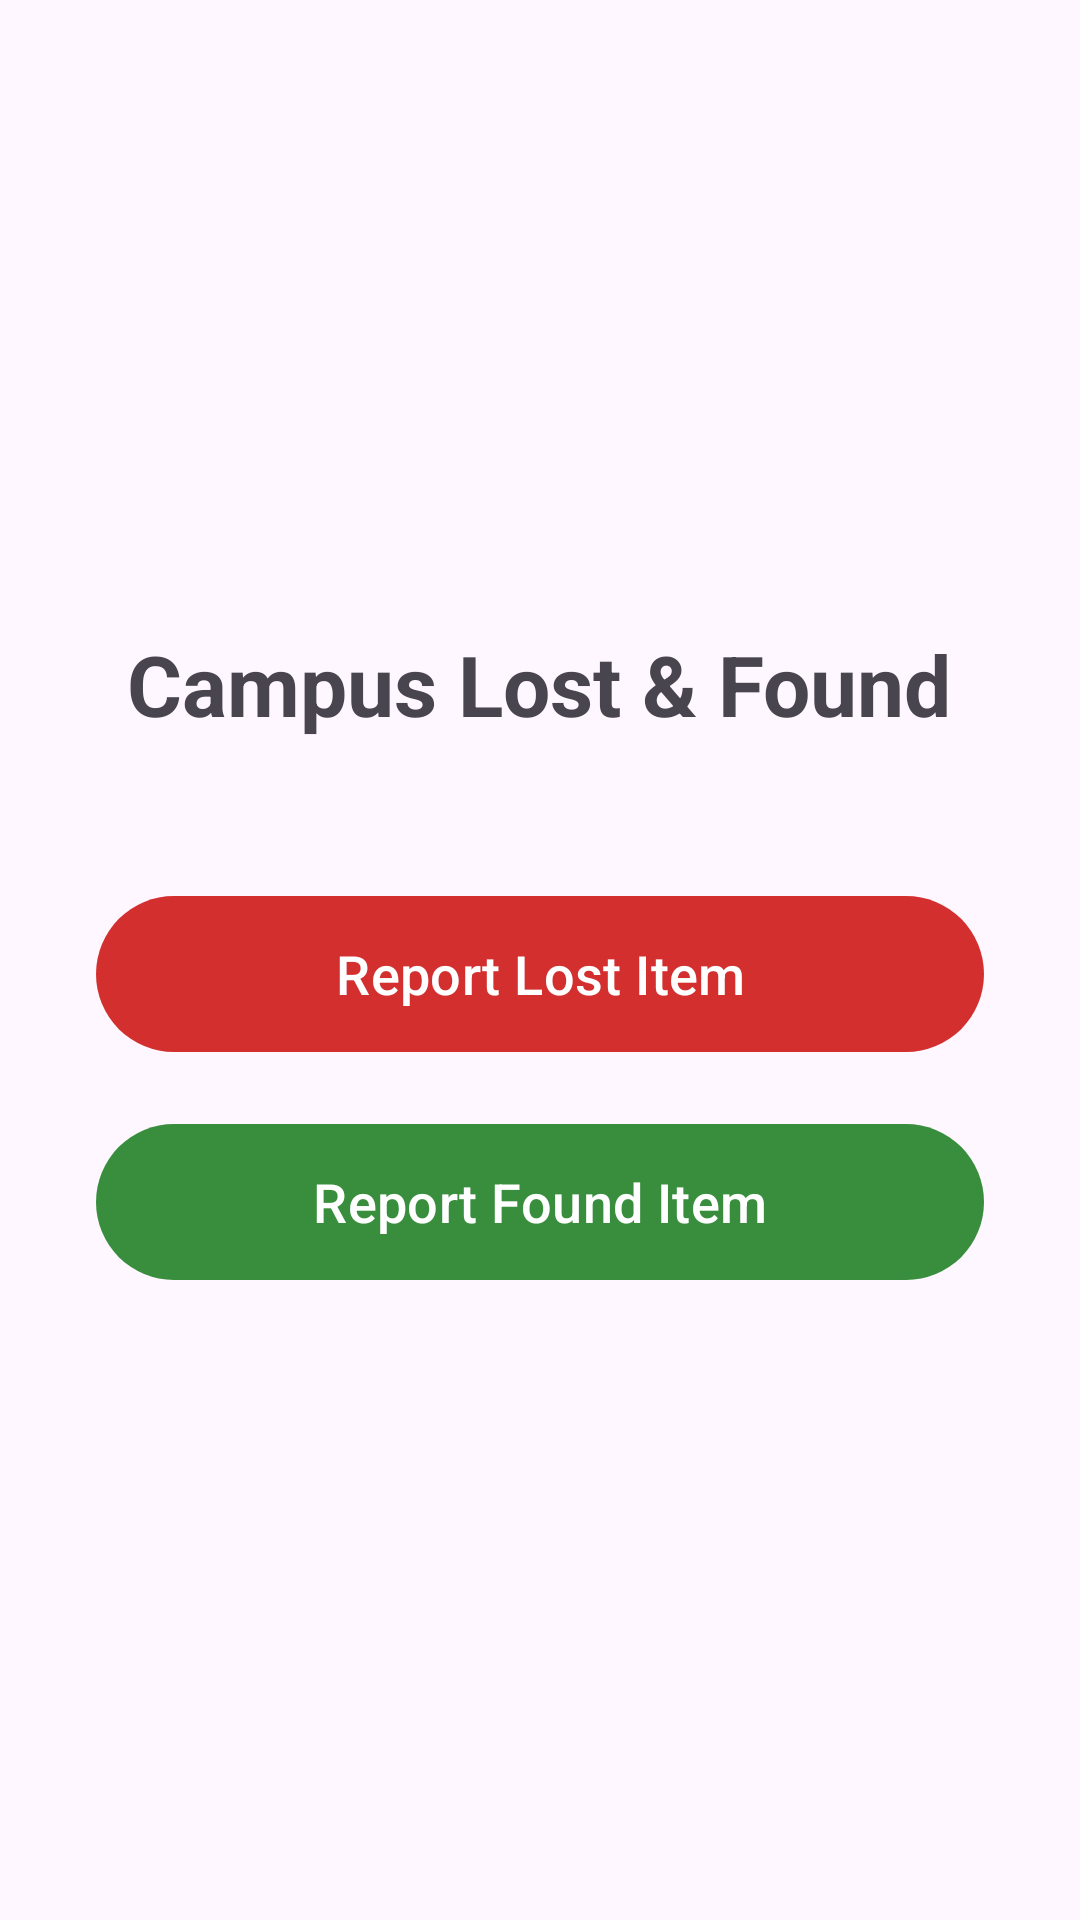

Write the Android layout XML for this screen, with the resource values it uses.
<!-- AndroidManifest.xml: application theme Theme.CampusLostandFoundApp -->
<!-- res/layout/activity_main.xml -->
<?xml version="1.0" encoding="utf-8"?>
<LinearLayout xmlns:android="http://schemas.android.com/apk/res/android"
    xmlns:app="http://schemas.android.com/apk/res-auto"
    xmlns:tools="http://schemas.android.com/tools"
    android:layout_width="match_parent"
    android:layout_height="match_parent"
    android:orientation="vertical"
    android:gravity="center"
    android:padding="32dp"
    tools:context=".MainActivity">

    <TextView
        android:layout_width="wrap_content"
        android:layout_height="wrap_content"
        android:text="Campus Lost &amp; Found"
        android:textSize="28sp"
        android:textStyle="bold"
        android:layout_marginBottom="48dp" />

    <com.google.android.material.button.MaterialButton
        android:id="@+id/btnReportLost"
        android:layout_width="match_parent"
        android:layout_height="60dp"
        android:text="Report Lost Item"
        app:backgroundTint="#D32F2F"
        android:textSize="18sp"
        android:layout_marginBottom="16dp" />

    <com.google.android.material.button.MaterialButton
        android:id="@+id/btnReportFound"
        android:layout_width="match_parent"
        android:layout_height="60dp"
        android:text="Report Found Item"
        app:backgroundTint="#388E3C"
        android:textSize="18sp" />

</LinearLayout>
<!-- resources referenced by this layout -->
<resources>
  <style name="Theme.CampusLostandFoundApp" parent="Base.Theme.CampusLostandFoundApp" />
  <style name="Base.Theme.CampusLostandFoundApp" parent="Theme.Material3.DayNight.NoActionBar">
          
          
      </style>
</resources>
